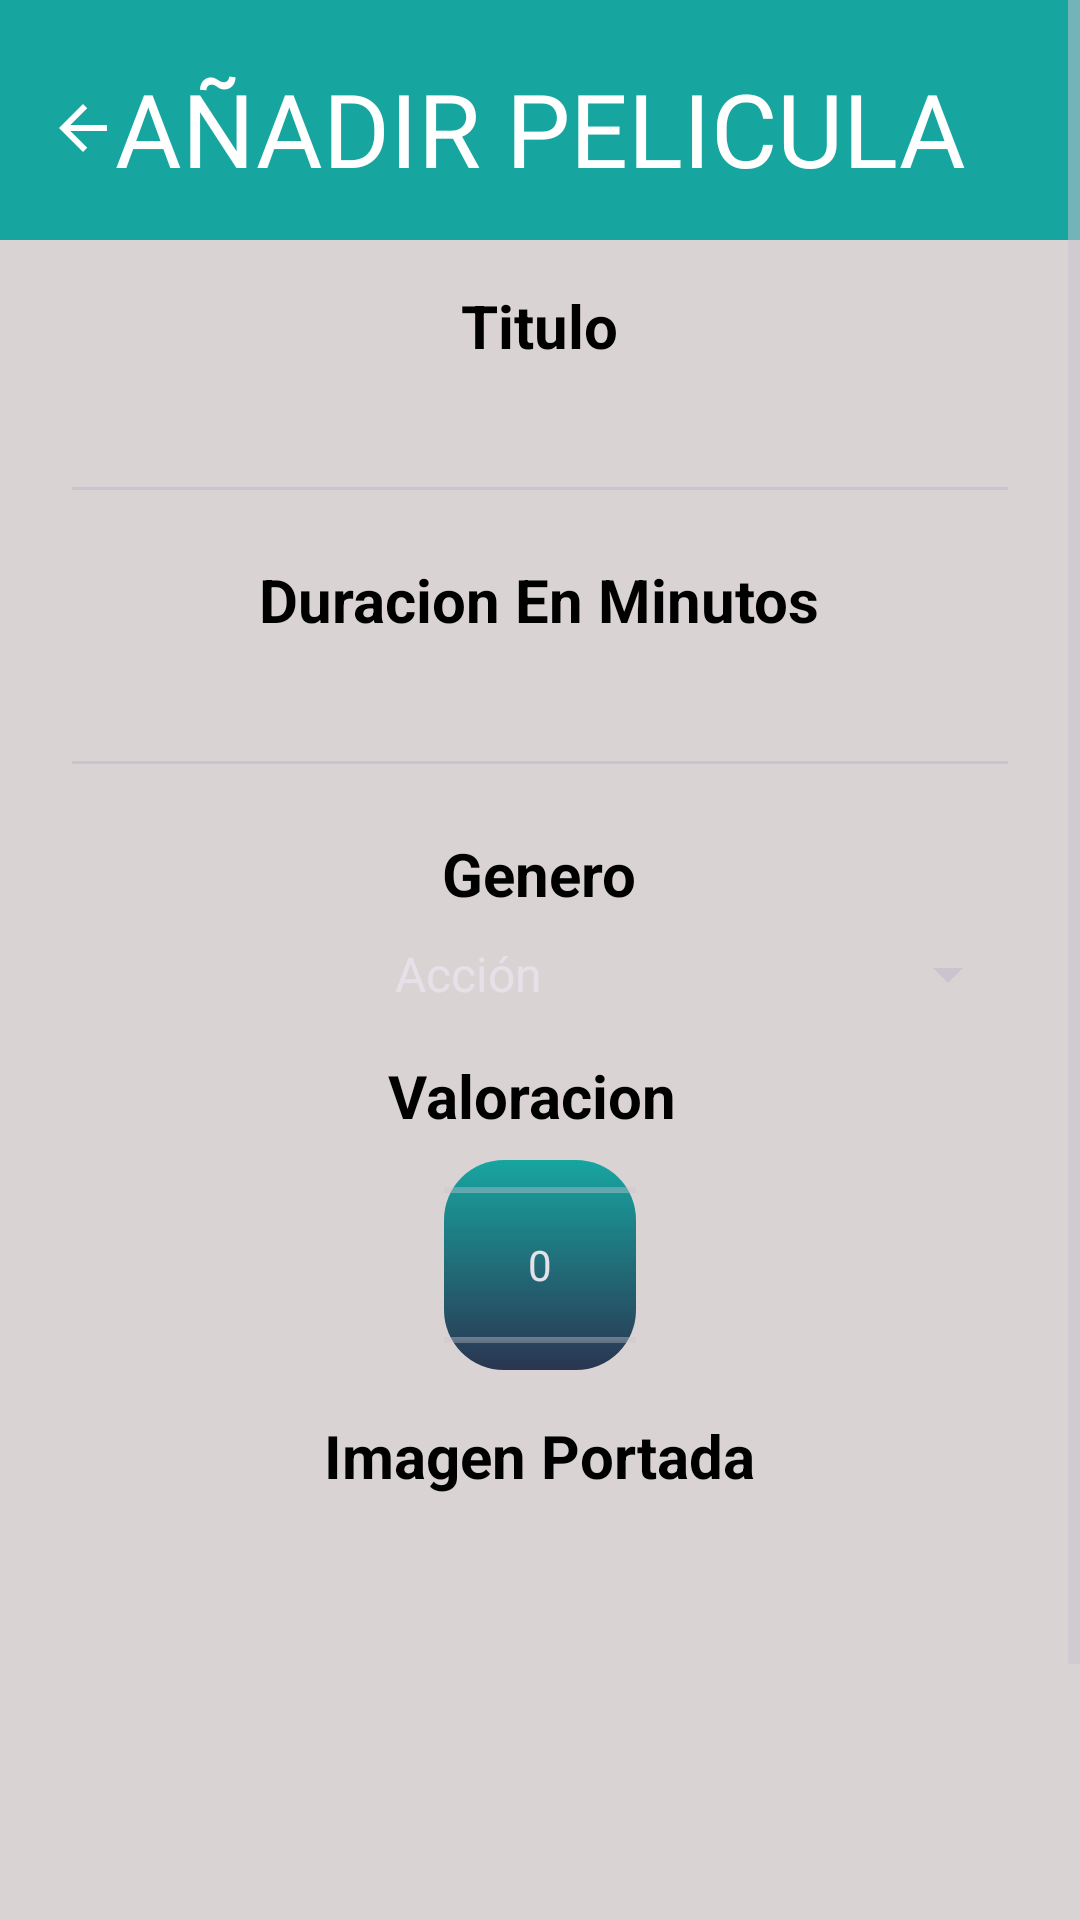

Here is an Android app screen rendered from its layout file. Give the layout XML and the strings, colors and styles it references.
<!-- AndroidManifest.xml: application theme Theme.AppDadm -->
<!-- res/layout/activity_anyadir_peliculas.xml -->
<?xml version="1.0" encoding="utf-8"?>
<androidx.constraintlayout.widget.ConstraintLayout xmlns:android="http://schemas.android.com/apk/res/android"
    xmlns:app="http://schemas.android.com/apk/res-auto"
    xmlns:tools="http://schemas.android.com/tools"
    android:layout_width="match_parent"
    android:layout_height="match_parent"
    android:background="#DAD3D3">

    <ScrollView
        android:layout_width="match_parent"
        android:layout_height="0dp"
        app:layout_constraintEnd_toEndOf="parent"
        app:layout_constraintStart_toStartOf="parent"
        app:layout_constraintTop_toTopOf="parent">

        <LinearLayout
            android:id="@+id/constraintLayout3"
            android:layout_width="match_parent"
            android:layout_height="wrap_content"
            android:gravity="center_horizontal"
            android:orientation="vertical">

            <androidx.constraintlayout.widget.ConstraintLayout
                android:id="@+id/constraintLayout8"
                android:layout_width="match_parent"
                android:layout_height="80dp"
                android:background="#17A5A0">

                <ImageButton
                    android:id="@+id/btnAtras3"
                    android:layout_width="35dp"
                    android:layout_height="35dp"
                    android:layout_marginStart="10dp"
                    android:layout_marginTop="5dp"
                    android:background="@null"
                    android:backgroundTint="#FFFFFF"
                    android:onClick="volverAtrasEditarPlataf"
                    app:layout_constraintBottom_toBottomOf="parent"
                    app:layout_constraintEnd_toStartOf="@+id/textView12"
                    app:layout_constraintHorizontal_bias="0.0"
                    app:layout_constraintStart_toStartOf="parent"
                    app:layout_constraintTop_toTopOf="parent"
                    app:srcCompat="?attr/homeAsUpIndicator"
                    app:tint="#FFFFFF" />

                <TextView
                    android:id="@+id/textView12"
                    android:layout_width="wrap_content"
                    android:layout_height="40dp"
                    android:fontFamily="@font/luckiest_guy"
                    android:text="AÑADIR PELICULA"
                    android:textColor="#FFFFFF"
                    android:textSize="34sp"
                    app:layout_constraintBottom_toBottomOf="parent"
                    app:layout_constraintEnd_toEndOf="parent"
                    app:layout_constraintStart_toStartOf="parent"
                    app:layout_constraintTop_toTopOf="parent" />
            </androidx.constraintlayout.widget.ConstraintLayout>

            <TextView
                android:id="@+id/textView14"
                android:layout_width="wrap_content"
                android:layout_height="wrap_content"
                android:layout_marginTop="15dp"
                android:text="Titulo"
                android:textColor="#000000"
                android:textSize="20sp"
                android:textStyle="bold" />

            <EditText
                android:id="@+id/etxtNombrePeli"
                android:layout_width="match_parent"
                android:layout_height="wrap_content"
                android:layout_marginLeft="20dp"
                android:layout_marginTop="8dp"
                android:layout_marginRight="20dp"
                android:ems="10"
                android:inputType="text"
                android:textAlignment="center"
                android:textColor="#000000" />

            <TextView
                android:id="@+id/textView19"
                android:layout_width="wrap_content"
                android:layout_height="wrap_content"
                android:layout_marginTop="15dp"
                android:text="Duracion En Minutos"
                android:textColor="#000000"
                android:textSize="20sp"
                android:textStyle="bold" />

            <EditText
                android:id="@+id/etxtMinutosPeli"
                android:layout_width="match_parent"
                android:layout_height="wrap_content"
                android:layout_marginLeft="20dp"
                android:layout_marginTop="8dp"
                android:layout_marginRight="20dp"
                android:inputType="number"
                android:textAlignment="center"
                android:textColor="@color/black" />

            <TextView
                android:id="@+id/textView13"
                android:layout_width="wrap_content"
                android:layout_height="wrap_content"
                android:layout_marginTop="15dp"
                android:text="Genero"
                android:textColor="#000000"
                android:textSize="20sp"
                android:textStyle="bold" />

            <Spinner
                android:id="@+id/spinnerGeneroPeli"
                android:layout_width="match_parent"
                android:layout_height="wrap_content"
                android:layout_marginLeft="20dp"
                android:layout_marginTop="8dp"
                android:layout_marginRight="20dp"
                android:entries="@array/options_generos"
                android:gravity="center_horizontal"
                android:textAlignment="center" />

            <TextView
                android:id="@+id/textView18"
                android:layout_width="wrap_content"
                android:layout_height="wrap_content"
                android:layout_marginTop="15dp"
                android:text="Valoracion "
                android:textColor="#000000"
                android:textSize="20sp"
                android:textStyle="bold" />

            <NumberPicker
                android:id="@+id/numbValoracionPeli"
                android:layout_width="wrap_content"
                android:layout_height="70dp"
                android:layout_gravity="center"
                android:layout_marginTop="8dp"
                android:background="@drawable/degradado"
                android:minWidth="30dp"
                android:minHeight="50dp" />

            <TextView
                android:id="@+id/textView17"
                android:layout_width="wrap_content"
                android:layout_height="wrap_content"
                android:layout_marginTop="15dp"
                android:text="Imagen Portada"
                android:textColor="#000000"
                android:textSize="20sp"
                android:textStyle="bold" />

            <ImageView
                android:id="@+id/imgVPelic"
                android:layout_width="match_parent"
                android:layout_height="match_parent"
                android:layout_marginLeft="20dp"
                android:layout_marginTop="15dp"
                android:layout_marginRight="20dp"
                android:maxHeight="150dp"
                android:minWidth="100dp"
                android:minHeight="150dp"
                android:onClick='mostrarDialogoSeleccion'
                android:scaleType="fitXY"
                android:src="@drawable/profile" />

            <androidx.constraintlayout.widget.ConstraintLayout
                android:layout_width="match_parent"
                android:layout_height="match_parent"
                android:layout_marginLeft="20dp"
                android:layout_marginTop="15dp"
                android:layout_marginRight="20dp"
                android:layout_marginBottom="20dp">

                <Button
                    android:id="@+id/btnGuardarPeli"
                    android:layout_width="match_parent"
                    android:layout_height="40dp"
                    android:foreground="@drawable/degradado"
                    android:onClick="guardarPelicula"
                    app:layout_constraintBottom_toBottomOf="parent"
                    app:layout_constraintEnd_toEndOf="parent"
                    app:layout_constraintStart_toStartOf="parent"
                    app:layout_constraintTop_toTopOf="parent" />

                <TextView
                    android:id="@+id/textView21"
                    android:layout_width="wrap_content"
                    android:layout_height="wrap_content"
                    android:text="GUARDAR"
                    android:textColor="#FFFFFF"
                    android:textSize="16sp"
                    android:textStyle="bold"
                    app:layout_constraintBottom_toBottomOf="parent"
                    app:layout_constraintEnd_toEndOf="@+id/btnGuardarPeli"
                    app:layout_constraintStart_toStartOf="@+id/btnGuardarPeli"
                    app:layout_constraintTop_toTopOf="parent" />
            </androidx.constraintlayout.widget.ConstraintLayout>

        </LinearLayout>
    </ScrollView>

</androidx.constraintlayout.widget.ConstraintLayout>
<!-- resources referenced by this layout -->
<resources>
  <string-array name="options_generos">
          <item>Acción</item>
          <item>Drama</item>
          <item>Comedia</item>
          <item>Ciencia ficción</item>
          <item>Romance</item>
      </string-array>
  <!-- drawable degradado (drawable) -->
  <?xml version="1.0" encoding="utf-8"?>
  <shape xmlns:android="http://schemas.android.com/apk/res/android">
      <gradient
          android:startColor="#17A5A0"
          android:endColor="#2A3551"
          android:type="linear"
          android:angle="120" />
      <corners android:radius="20dp" /> 
  </shape>
  <style name="Theme.AppDadm" parent="Base.Theme.AppDadm" />
  <style name="Base.Theme.AppDadm" parent="Theme.Material3.Dark.NoActionBar">
          <item name="colorPrimary">@color/black</item>
          <item name="colorPrimaryDark">@color/black</item>
          <item name="colorAccent">@color/black</item>
          <item name="colorControlActivated">@color/black</item>
          <item name="editTextBackground">@color/black</item>
      </style>
  <!-- not gathered from this repository: default colours our renderer supplied (Android Studio template values) -->
  <color name="black">#FF000000</color>
</resources>
